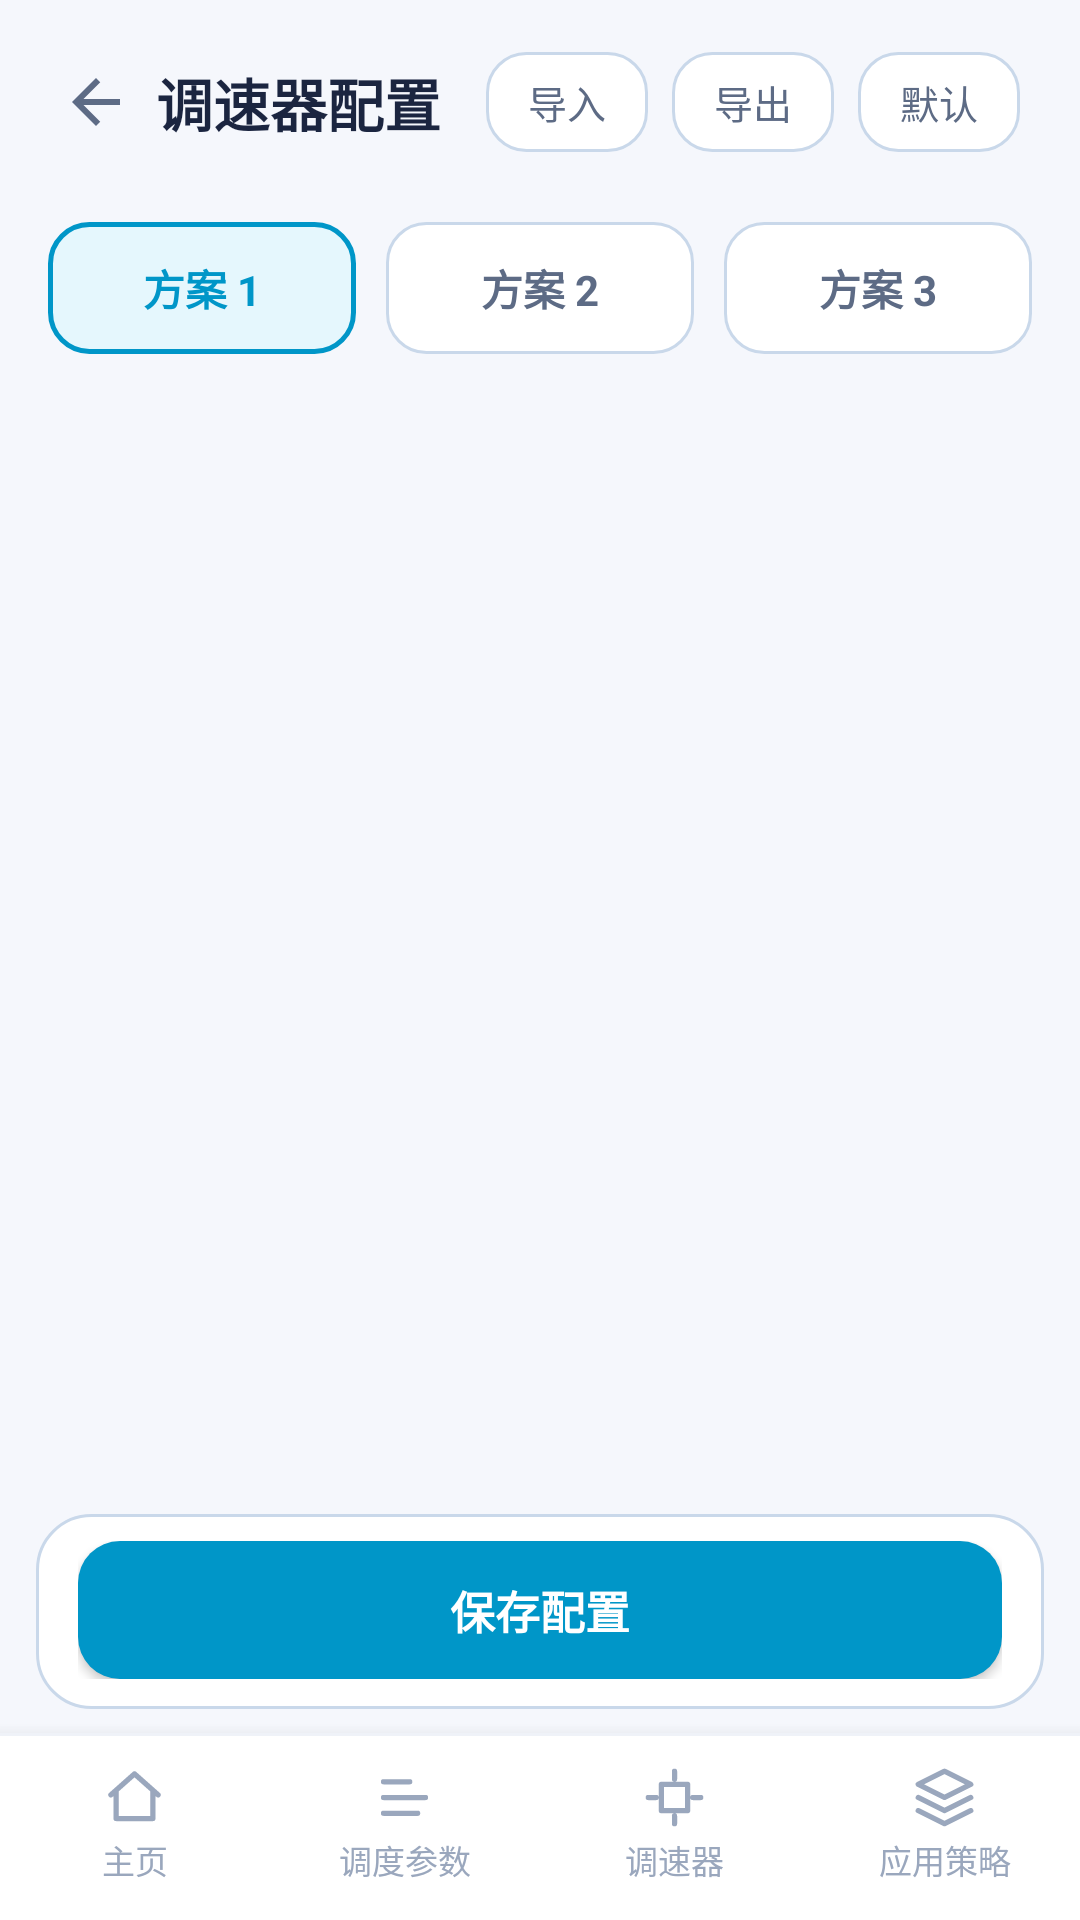

Produce the Android XML layout that renders to this screen, including the resource entries it uses.
<!-- AndroidManifest.xml: application theme AppTheme -->
<!-- res/layout/activity_governor.xml -->
<?xml version="1.0" encoding="utf-8"?>
<LinearLayout xmlns:android="http://schemas.android.com/apk/res/android"
    android:layout_width="match_parent"
    android:layout_height="match_parent"
    android:orientation="vertical">

    <LinearLayout
        android:layout_width="match_parent"
        android:layout_height="wrap_content"
        android:orientation="horizontal"
        android:gravity="center_vertical"
        android:paddingStart="12dp"
        android:paddingEnd="20dp"
        android:paddingTop="14dp"
        android:paddingBottom="10dp">

        <ImageView
            android:id="@+id/btnBack"
            android:layout_width="40dp"
            android:layout_height="40dp"
            android:padding="8dp"
            android:src="@drawable/ic_back"
            android:background="?android:attr/selectableItemBackgroundBorderless"
            android:contentDescription="返回" />

        <TextView
            android:layout_width="0dp"
            android:layout_height="wrap_content"
            android:layout_weight="1"
            android:text="调速器配置"
            android:textColor="@color/textPrimary"
            android:textSize="19sp"
            android:textStyle="bold" />

        <TextView
            android:id="@+id/btnImport"
            android:layout_width="wrap_content"
            android:layout_height="wrap_content"
            android:layout_marginEnd="8dp"
            android:background="@drawable/bg_tab"
            android:paddingStart="14dp"
            android:paddingEnd="14dp"
            android:paddingTop="7dp"
            android:paddingBottom="7dp"
            android:text="导入"
            android:textColor="@color/textSecondary"
            android:textSize="13sp" />

        <TextView
            android:id="@+id/btnExport"
            android:layout_width="wrap_content"
            android:layout_height="wrap_content"
            android:layout_marginEnd="8dp"
            android:background="@drawable/bg_tab"
            android:paddingStart="14dp"
            android:paddingEnd="14dp"
            android:paddingTop="7dp"
            android:paddingBottom="7dp"
            android:text="导出"
            android:textColor="@color/textSecondary"
            android:textSize="13sp" />

        <TextView
            android:id="@+id/btnReset"
            android:layout_width="wrap_content"
            android:layout_height="wrap_content"
            android:background="@drawable/bg_tab"
            android:paddingStart="14dp"
            android:paddingEnd="14dp"
            android:paddingTop="7dp"
            android:paddingBottom="7dp"
            android:text="默认"
            android:textColor="@color/textSecondary"
            android:textSize="13sp" />
    </LinearLayout>

    
    <LinearLayout
        android:layout_width="match_parent"
        android:layout_height="wrap_content"
        android:orientation="horizontal"
        android:layout_marginStart="16dp"
        android:layout_marginEnd="16dp"
        android:layout_marginTop="10dp">

        <TextView
            android:id="@+id/tabA"
            android:layout_width="0dp"
            android:layout_height="44dp"
            android:layout_weight="1"
            android:gravity="center"
            android:background="@drawable/bg_tab_sel"
            android:text="方案 1"
            android:textColor="@color/accent"
            android:textSize="14sp"
            android:textStyle="bold" />

        <View
            android:layout_width="10dp"
            android:layout_height="1dp" />

        <TextView
            android:id="@+id/tabB"
            android:layout_width="0dp"
            android:layout_height="44dp"
            android:layout_weight="1"
            android:gravity="center"
            android:background="@drawable/bg_tab"
            android:text="方案 2"
            android:textColor="@color/textSecondary"
            android:textSize="14sp"
            android:textStyle="bold" />

        <View
            android:layout_width="10dp"
            android:layout_height="1dp" />

        <TextView
            android:id="@+id/tabC"
            android:layout_width="0dp"
            android:layout_height="44dp"
            android:layout_weight="1"
            android:gravity="center"
            android:background="@drawable/bg_tab"
            android:text="方案 3"
            android:textColor="@color/textSecondary"
            android:textSize="14sp"
            android:textStyle="bold" />
    </LinearLayout>

    <ScrollView
        android:layout_width="match_parent"
        android:layout_height="0dp"
        android:layout_weight="1"
        android:scrollbars="none">

        <LinearLayout
            android:id="@+id/modesContainer"
            android:layout_width="match_parent"
            android:layout_height="wrap_content"
            android:orientation="vertical"
            android:paddingStart="16dp"
            android:paddingEnd="16dp"
            android:paddingTop="14dp"
            android:paddingBottom="24dp" />
    </ScrollView>

    
    <LinearLayout
        android:layout_width="match_parent"
        android:layout_height="wrap_content"
        android:layout_marginStart="12dp"
        android:layout_marginEnd="12dp"
        android:layout_marginBottom="8dp"
        android:orientation="horizontal"
        android:gravity="center_vertical"
        android:paddingStart="14dp"
        android:paddingEnd="14dp"
        android:paddingTop="9dp"
        android:paddingBottom="10dp"
        android:background="@drawable/bg_card">

        <Button
            android:id="@+id/saveBtn"
            android:layout_width="match_parent"
            android:layout_height="46dp"
            android:background="@drawable/btn_primary"
            android:text="保存配置"
            android:textColor="#FFFFFF"
            android:textSize="15sp"
            android:textStyle="bold" />
    </LinearLayout>

    
    <include layout="@layout/view_bottom_nav" />
</LinearLayout>
<!-- res/layout/view_bottom_nav.xml (included above) -->
<?xml version="1.0" encoding="utf-8"?>
<LinearLayout xmlns:android="http://schemas.android.com/apk/res/android"
    android:id="@+id/bottomNav"
    android:layout_width="match_parent"
    android:layout_height="wrap_content"
    android:orientation="vertical"
    android:background="@drawable/bg_bottom_nav"
    android:elevation="8dp">

    <View
        android:layout_width="match_parent"
        android:layout_height="1dp"
        android:background="@color/divider" />

    <LinearLayout
        android:layout_width="match_parent"
        android:layout_height="wrap_content"
        android:orientation="horizontal"
        android:paddingTop="8dp"
        android:paddingBottom="10dp">

        
        <LinearLayout
            android:id="@+id/navHome"
            android:layout_width="0dp"
            android:layout_height="wrap_content"
            android:layout_weight="1"
            android:orientation="vertical"
            android:gravity="center"
            android:clickable="true"
            android:focusable="true"
            android:paddingTop="2dp"
            android:paddingBottom="2dp">

            <ImageView
                android:id="@+id/navHomeIcon"
                android:layout_width="21dp"
                android:layout_height="21dp"
                android:src="@drawable/ic_nav_home"
                android:contentDescription="主页" />

            <TextView
                android:id="@+id/navHomeText"
                android:layout_width="wrap_content"
                android:layout_height="wrap_content"
                android:layout_marginTop="2dp"
                android:text="主页"
                android:textColor="@color/textDim"
                android:textSize="11sp" />
        </LinearLayout>

        
        <LinearLayout
            android:id="@+id/navSchedule"
            android:layout_width="0dp"
            android:layout_height="wrap_content"
            android:layout_weight="1"
            android:orientation="vertical"
            android:gravity="center"
            android:clickable="true"
            android:focusable="true"
            android:paddingTop="2dp"
            android:paddingBottom="2dp">

            <ImageView
                android:id="@+id/navScheduleIcon"
                android:layout_width="21dp"
                android:layout_height="21dp"
                android:src="@drawable/ic_nav_schedule"
                android:contentDescription="调度参数" />

            <TextView
                android:id="@+id/navScheduleText"
                android:layout_width="wrap_content"
                android:layout_height="wrap_content"
                android:layout_marginTop="2dp"
                android:text="调度参数"
                android:textColor="@color/textDim"
                android:textSize="11sp" />
        </LinearLayout>

        
        <LinearLayout
            android:id="@+id/navGovernor"
            android:layout_width="0dp"
            android:layout_height="wrap_content"
            android:layout_weight="1"
            android:orientation="vertical"
            android:gravity="center"
            android:clickable="true"
            android:focusable="true"
            android:paddingTop="2dp"
            android:paddingBottom="2dp">

            <ImageView
                android:id="@+id/navGovernorIcon"
                android:layout_width="21dp"
                android:layout_height="21dp"
                android:src="@drawable/ic_nav_governor"
                android:contentDescription="调速器" />

            <TextView
                android:id="@+id/navGovernorText"
                android:layout_width="wrap_content"
                android:layout_height="wrap_content"
                android:layout_marginTop="2dp"
                android:text="调速器"
                android:textColor="@color/textDim"
                android:textSize="11sp" />
        </LinearLayout>

        
        <LinearLayout
            android:id="@+id/navMode"
            android:layout_width="0dp"
            android:layout_height="wrap_content"
            android:layout_weight="1"
            android:orientation="vertical"
            android:gravity="center"
            android:clickable="true"
            android:focusable="true"
            android:paddingTop="2dp"
            android:paddingBottom="2dp">

            <ImageView
                android:id="@+id/navModeIcon"
                android:layout_width="21dp"
                android:layout_height="21dp"
                android:src="@drawable/ic_nav_mode"
                android:contentDescription="应用策略" />

            <TextView
                android:id="@+id/navModeText"
                android:layout_width="wrap_content"
                android:layout_height="wrap_content"
                android:layout_marginTop="2dp"
                android:text="应用策略"
                android:textColor="@color/textDim"
                android:textSize="11sp" />
        </LinearLayout>
    </LinearLayout>
</LinearLayout>
<!-- resources referenced by this layout -->
<resources>
  <color name="accent">#0096C8</color>
  <color name="divider">#EFF2F8</color>
  <color name="textDim">#9AA7BD</color>
  <color name="textPrimary">#1B2540</color>
  <color name="textSecondary">#5D6B85</color>
  <!-- drawable bg_bottom_nav (drawable) -->
  <?xml version="1.0" encoding="utf-8"?>
  <shape xmlns:android="http://schemas.android.com/apk/res/android">
      <solid android:color="@color/titleBar" />
  </shape>
  <!-- drawable bg_card (drawable) -->
  <?xml version="1.0" encoding="utf-8"?>
  <shape xmlns:android="http://schemas.android.com/apk/res/android">
      <solid android:color="@color/bgCard" />
      <corners android:radius="18dp" />
      <stroke android:width="1dp" android:color="@color/bgCardStroke" />
  </shape>
  <!-- drawable bg_tab (drawable) -->
  <?xml version="1.0" encoding="utf-8"?>
  <shape xmlns:android="http://schemas.android.com/apk/res/android">
      <solid android:color="@color/bgCard" />
      <corners android:radius="13dp" />
      <stroke android:width="1dp" android:color="@color/bgCardStroke" />
  </shape>
  <!-- drawable bg_tab_sel (drawable) -->
  <?xml version="1.0" encoding="utf-8"?>
  <shape xmlns:android="http://schemas.android.com/apk/res/android">
      <solid android:color="@color/accentSoft" />
      <corners android:radius="13dp" />
      <stroke android:width="1.5dp" android:color="@color/accent" />
  </shape>
  <!-- drawable btn_primary (drawable) -->
  <?xml version="1.0" encoding="utf-8"?>
  <shape xmlns:android="http://schemas.android.com/apk/res/android">
      <solid android:color="@color/accent" />
      <corners android:radius="14dp" />
  </shape>
  <!-- drawable ic_back (drawable) -->
  <?xml version="1.0" encoding="utf-8"?>
  <vector xmlns:android="http://schemas.android.com/apk/res/android"
      android:width="24dp" android:height="24dp"
      android:viewportWidth="24" android:viewportHeight="24">
      <path android:fillColor="#5D6B85"
          android:pathData="M20,11H7.83l5.59,-5.59L12,4l-8,8 8,8 1.41,-1.41L7.83,13H20v-2z" />
  </vector>
  <!-- drawable ic_nav_home (drawable) -->
  <?xml version="1.0" encoding="utf-8"?>
  <vector xmlns:android="http://schemas.android.com/apk/res/android"
      android:width="21dp" android:height="21dp"
      android:viewportWidth="24" android:viewportHeight="24">
      <path android:fillColor="#00000000"
          android:strokeColor="#9AA7BD"
          android:strokeWidth="2"
          android:strokeLineCap="round"
          android:strokeLineJoin="round"
          android:pathData="M3,11 L12,3 L21,11 M5,10 L5,20 L19,20 L19,10" />
  </vector>
  <!-- drawable ic_nav_mode (drawable) -->
  <?xml version="1.0" encoding="utf-8"?>
  <vector xmlns:android="http://schemas.android.com/apk/res/android"
      android:width="21dp" android:height="21dp"
      android:viewportWidth="24" android:viewportHeight="24">
      <path android:fillColor="#00000000"
          android:strokeColor="#9AA7BD"
          android:strokeWidth="2"
          android:strokeLineCap="round"
          android:strokeLineJoin="round"
          android:pathData="M12,2 L2,7 L12,12 L22,7 Z M2,17 L12,22 L22,17 M2,12 L12,17 L22,12" />
  </vector>
  <!-- drawable ic_nav_schedule (drawable) -->
  <?xml version="1.0" encoding="utf-8"?>
  <vector xmlns:android="http://schemas.android.com/apk/res/android"
      android:width="21dp" android:height="21dp"
      android:viewportWidth="24" android:viewportHeight="24">
      <path android:fillColor="#00000000"
          android:strokeColor="#9AA7BD"
          android:strokeWidth="2"
          android:strokeLineCap="round"
          android:strokeLineJoin="round"
          android:pathData="M4,6 L14,6 M4,12 L20,12 M4,18 L17,18" />
  </vector>
  <color name="titleBar">#FFFFFF</color>
  <color name="bgCard">#FFFFFF</color>
  <color name="bgCardStroke">#C9D8EA</color>
  <color name="accentSoft">#E5F7FD</color>
  <color name="bg">#F5F7FC</color>
</resources>
